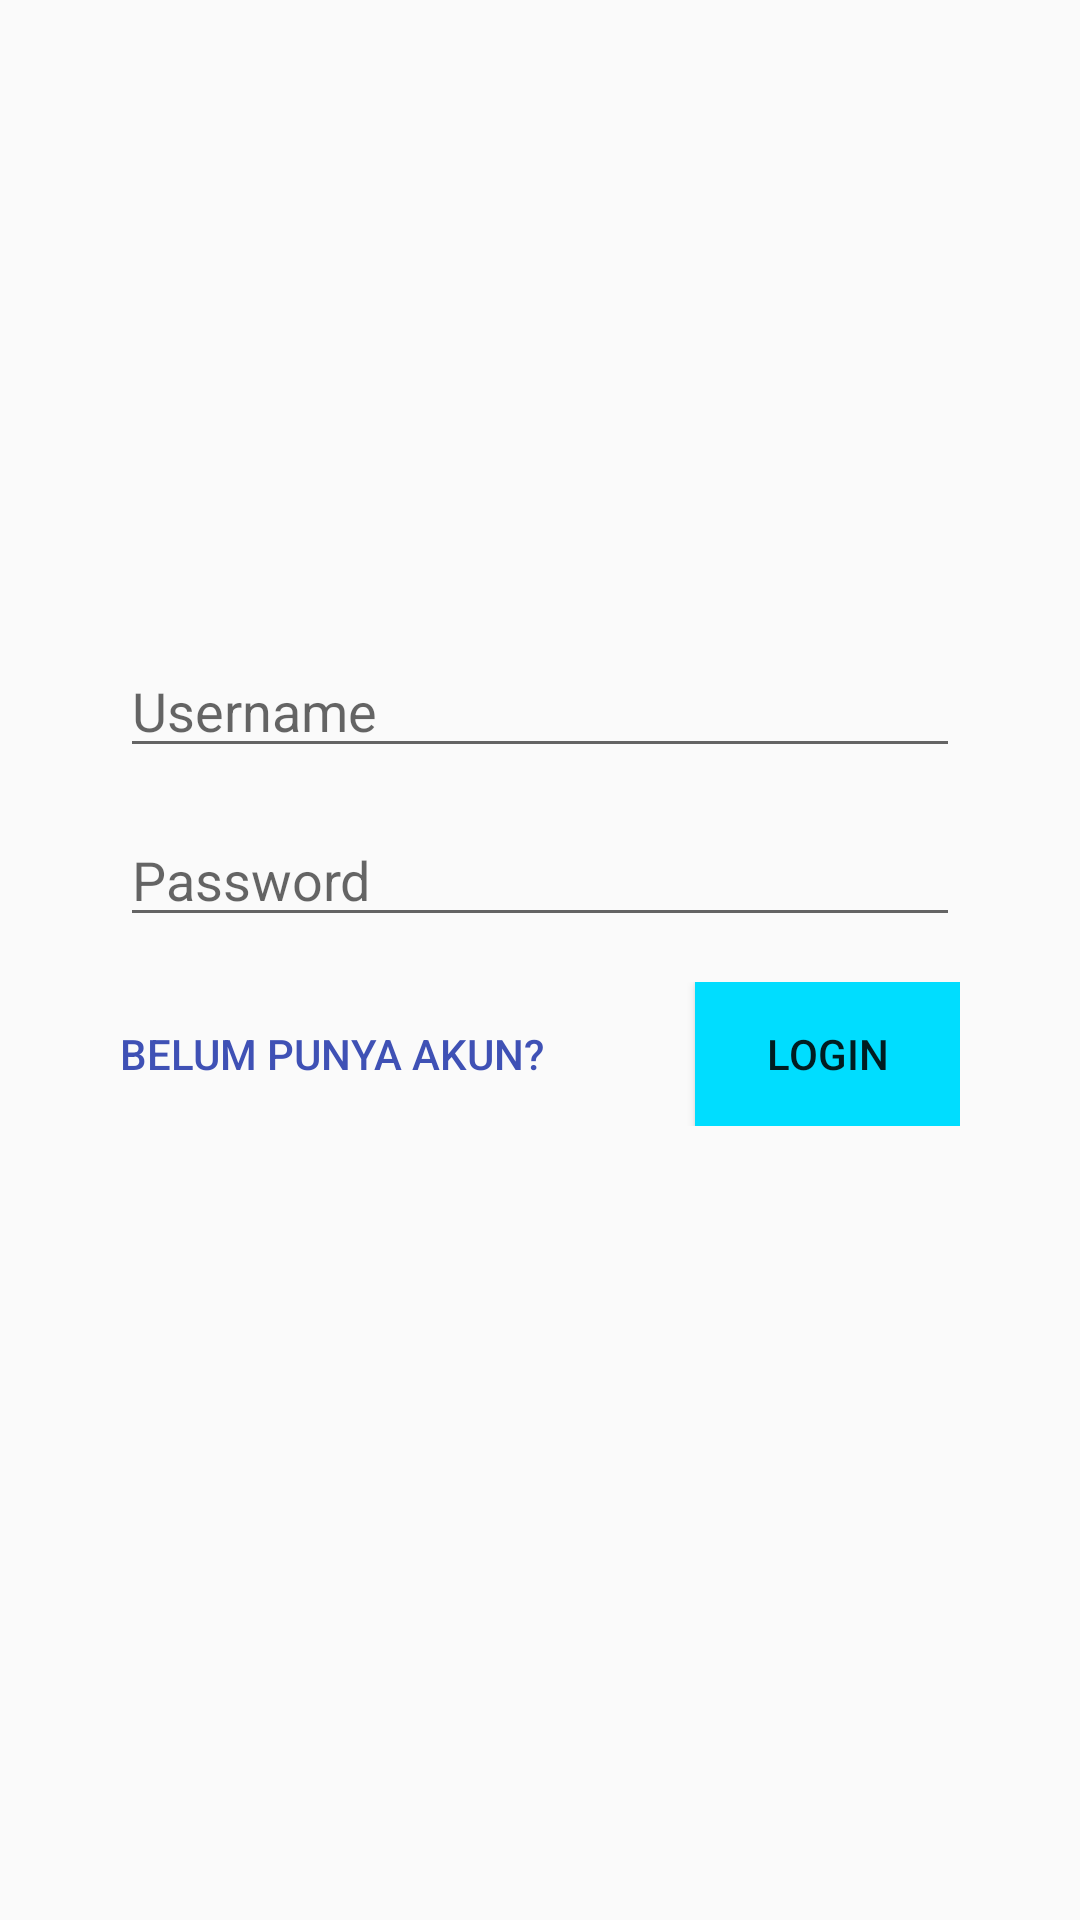

Here is an Android app screen rendered from its layout file. Give the layout XML and the strings, colors and styles it references.
<!-- AndroidManifest.xml: application theme AppTheme -->
<!-- res/layout/activity_login.xml -->
<?xml version="1.0" encoding="utf-8"?>
<LinearLayout xmlns:android="http://schemas.android.com/apk/res/android"
    xmlns:app="http://schemas.android.com/apk/res-auto"
    xmlns:tools="http://schemas.android.com/tools"
    android:layout_width="match_parent"
    android:layout_height="match_parent"
    android:orientation="vertical"
    android:paddingLeft="@dimen/login_horizontal_margin"
    android:paddingRight="@dimen/login_horizontal_margin"
    android:gravity="center_vertical"
    tools:context="com.example.user.pmipenggolongandarahadmin.LoginActivity">

    <EditText
        android:id="@+id/username"
        android:layout_width="match_parent"
        android:layout_height="wrap_content"
        android:hint="Username"
        android:layout_marginBottom="15dp"/>

    <EditText
        android:id="@+id/password"
        android:layout_width="match_parent"
        android:layout_height="wrap_content"
        android:hint="Password"
        android:inputType="textPassword"
        android:layout_marginBottom="15dp"/>

    <LinearLayout
        android:layout_width="match_parent"
        android:layout_height="wrap_content"
        android:layout_marginBottom="50dp">

        <Button
            android:id="@+id/register"
            android:layout_width="wrap_content"
            android:layout_height="wrap_content"
            android:text="Belum punya akun?"
            android:background="@null"
            android:textColor="@color/colorPrimary"/>

        <Button
            android:id="@+id/login"
            android:layout_width="match_parent"
            android:layout_height="wrap_content"
            android:text="Login"
            android:layout_marginLeft="50dp"
            android:background="@android:color/holo_blue_bright"/>
    </LinearLayout>

</LinearLayout>
<!-- resources referenced by this layout -->
<resources>
  <color name="colorPrimary">#3F51B5</color>
  <dimen name="login_horizontal_margin">40dp</dimen>
  <style name="AppTheme" parent="Theme.AppCompat.Light.DarkActionBar">
          
          <item name="colorPrimary">@color/colorPrimaryDark</item>
          <item name="colorPrimaryDark">@color/colorPrimaryDark</item>
          <item name="colorAccent">@color/colorAccent</item>
      </style>
  <color name="colorPrimaryDark">#cc0000</color>
  <color name="colorAccent">#FF4081</color>
</resources>
